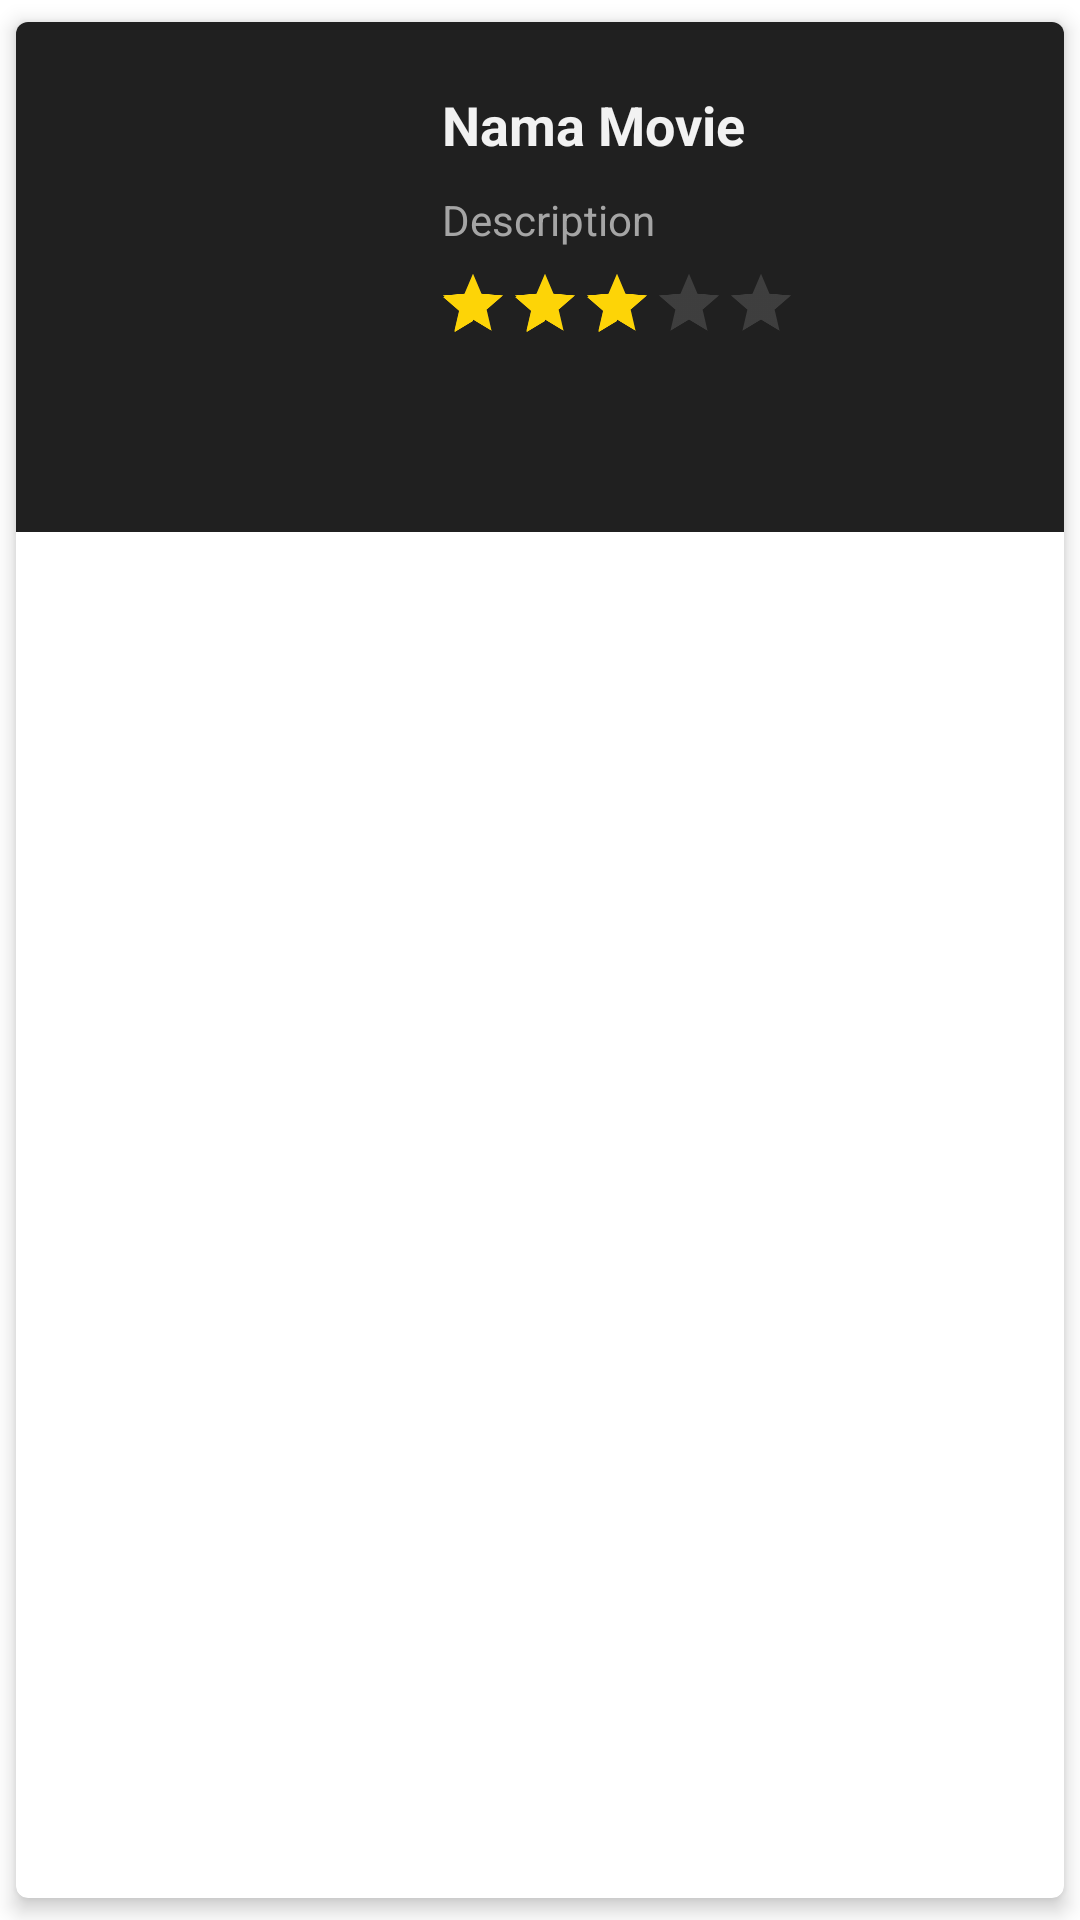

Layout XML and referenced resources for this Android screen:
<!-- AndroidManifest.xml: application theme AppTheme -->
<!-- res/layout/items_movie.xml -->
<?xml version="1.0" encoding="utf-8"?>
<androidx.cardview.widget.CardView xmlns:android="http://schemas.android.com/apk/res/android"
    xmlns:app="http://schemas.android.com/apk/res-auto"
    xmlns:tools="http://schemas.android.com/tools"
    android:id="@+id/cv_item_course"
    android:layout_width="match_parent"
    android:layout_height="wrap_content"
    android:layout_marginLeft="8dp"
    android:layout_marginRight="8dp"
    android:orientation="vertical"
    app:cardCornerRadius="4dp"
    app:cardElevation="4dp"
    app:cardMaxElevation="4dp"
    app:cardUseCompatPadding="true">

    <RelativeLayout
        android:orientation="vertical" android:layout_width="match_parent"
        android:background="@color/mainColor"
        android:paddingTop="10dp"
        android:paddingStart="16dp"
        android:paddingEnd="16dp"
        android:paddingBottom="10dp"
        android:layout_height="wrap_content">

        <ImageView
            android:id="@+id/img_photo"
            android:layout_width="100dp"
            android:layout_height="150dp"
            android:scaleType="fitXY" />
        <TextView
            android:id="@+id/tvName"
            android:layout_width="wrap_content"
            android:layout_height="wrap_content"
            android:layout_marginTop="12dp"
            android:layout_marginStart="26dp"
            android:layout_marginEnd="26dp"
            android:layout_toEndOf="@id/img_photo"
            android:text="@string/name_movie"
            android:textColor="@color/whiteColor"
            android:textSize="18sp"
            android:textStyle="bold" />

        <TextView
            android:id="@+id/tvDescription"
            android:layout_width="wrap_content"
            android:layout_height="wrap_content"
            android:layout_below="@id/tvName"
            android:layout_marginStart="26dp"
            android:layout_marginEnd="26dp"
            android:layout_marginTop="10dp"
            android:layout_toRightOf="@id/img_photo"
            android:textColor="@color/secondarycolor"
            android:ellipsize="end"
            android:maxLines="3"
            android:text="@string/description_movie" />

        <RatingBar
            android:id="@+id/rating"
            android:layout_width="wrap_content"
            android:layout_height="wrap_content"

            android:numStars="5"
            android:rating="3"
            android:stepSize="0.1"
            android:isIndicator="true"
            android:scaleX="0.5"
            android:scaleY="0.5"

            android:layout_marginStart="-36dp"
            android:layout_marginTop="-8dp"
            android:layout_below="@id/tvDescription"
            android:layout_toRightOf="@id/img_photo"
            android:theme="@style/CustomRatingBar"

            />

    </RelativeLayout>

</androidx.cardview.widget.CardView>
<!-- resources referenced by this layout -->
<resources>
  <color name="mainColor">#202020</color>
  <color name="secondarycolor">#A5A5A5</color>
  <color name="whiteColor">#F2F2F2</color>
  <string name="description_movie">Description</string>
  <string name="name_movie">Nama Movie</string>
  <style name="CustomRatingBar" parent="Theme.AppCompat">
          <item name="colorControlNormal">#848484</item>
          <item name="colorControlActivated">#FDD407</item>
      </style>
  <style name="AppTheme" parent="Theme.MaterialComponents.Light.DarkActionBar">
          
          <item name="colorPrimary">@color/colorPrimary</item>
          <item name="colorPrimaryDark">@color/colorPrimaryDark</item>
          <item name="colorAccent">@color/colorAccent</item>
      </style>
  <color name="colorPrimary">#000000</color>
  <color name="colorPrimaryDark">#181D24</color>
  <color name="colorAccent">#D81B60</color>
</resources>
